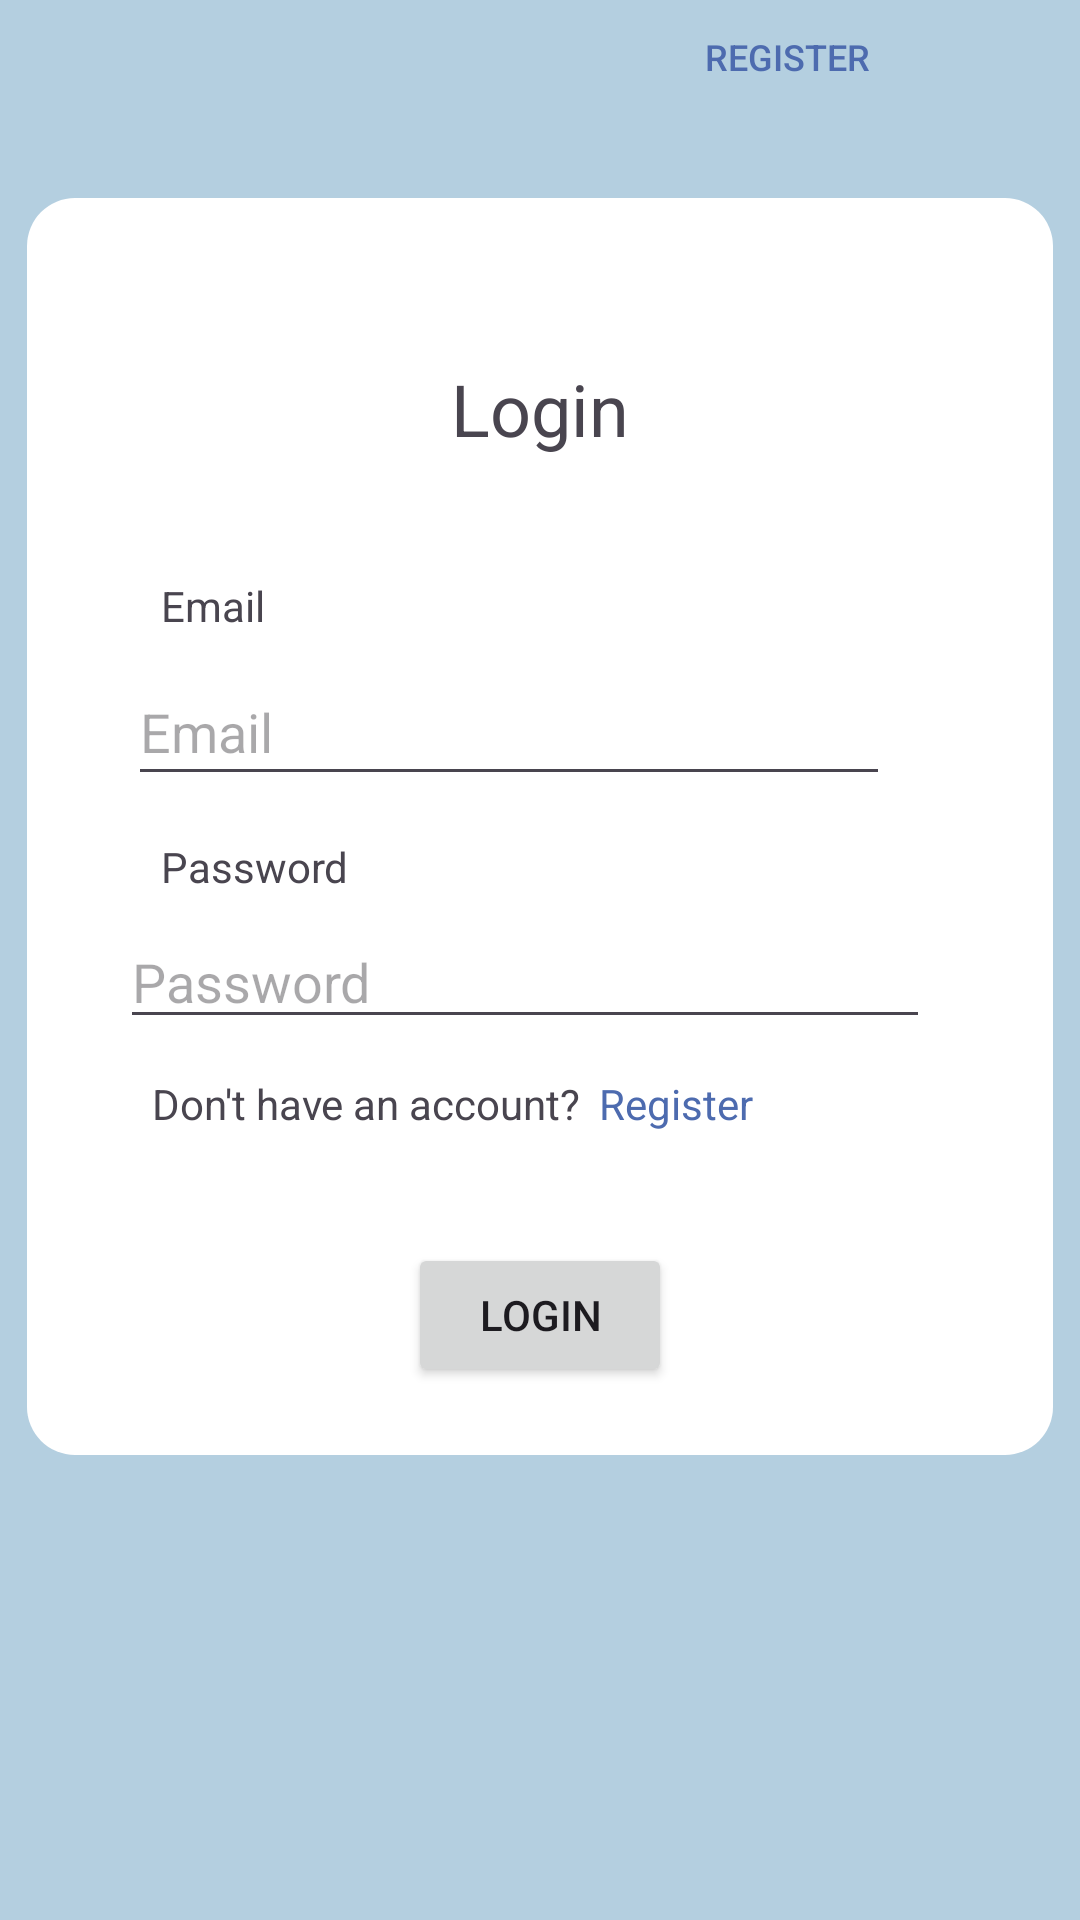

The Android layout XML behind this screen, and the referenced resources:
<!-- AndroidManifest.xml: application theme Theme.PlannerApp -->
<!-- res/layout/activity_main.xml -->
<?xml version="1.0" encoding="utf-8"?>
<androidx.constraintlayout.widget.ConstraintLayout xmlns:android="http://schemas.android.com/apk/res/android"
        xmlns:app="http://schemas.android.com/apk/res-auto"
        xmlns:tools="http://schemas.android.com/tools"
        android:id="@+id/main"
        android:layout_width="match_parent"
        android:layout_height="match_parent"
        android:background="#b4cfe0"
        tools:context=".MainActivity">


    <View
            android:id="@+id/viewLogin"
            android:layout_width="342dp"
            android:layout_height="419dp"
            android:background="@drawable/white_rounded"
            app:layout_constraintBottom_toBottomOf="parent"
            app:layout_constraintEnd_toEndOf="parent"
            app:layout_constraintHorizontal_bias="0.492"
            app:layout_constraintStart_toStartOf="parent"
            app:layout_constraintTop_toTopOf="parent"
            app:layout_constraintVertical_bias="0.298" />

    <TextView
            android:id="@+id/textView2"
            android:layout_width="wrap_content"
            android:layout_height="wrap_content"
            android:layout_marginTop="120dp"
            android:text="Login"
            android:textSize="24sp"
            app:layout_constraintEnd_toEndOf="parent"
            app:layout_constraintStart_toStartOf="parent"
            app:layout_constraintTop_toTopOf="parent" />

    <Button
            android:id="@+id/btnLogin"
            android:layout_width="wrap_content"
            android:layout_height="wrap_content"
            android:layout_marginTop="68dp"
            android:text="Login"
            app:layout_constraintEnd_toEndOf="parent"
            app:layout_constraintStart_toStartOf="parent"
            app:layout_constraintTop_toBottomOf="@+id/txtPassword" />

    <TextView
            android:id="@+id/txtEmailLogin"
            android:layout_width="58dp"
            android:layout_height="19dp"
            android:layout_marginTop="40dp"
            android:text="Email"
            app:layout_constraintEnd_toEndOf="parent"
            app:layout_constraintHorizontal_bias="0.178"
            app:layout_constraintStart_toStartOf="parent"
            app:layout_constraintTop_toBottomOf="@+id/textView2" />

    <TextView
            android:layout_width="wrap_content"
            android:layout_height="wrap_content"
            android:layout_marginTop="68dp"
            android:text="Password"
            app:layout_constraintEnd_toEndOf="parent"
            app:layout_constraintHorizontal_bias="0.18"
            app:layout_constraintStart_toStartOf="parent"
            app:layout_constraintTop_toBottomOf="@+id/txtEmailLogin" />

    <EditText
            android:id="@+id/txtPassword"
            android:layout_width="270dp"
            android:layout_height="41dp"
            android:layout_marginTop="40dp"
            android:ems="10"
            android:hint="Password"
            android:inputType="textPassword"
            app:layout_constraintEnd_toEndOf="parent"
            app:layout_constraintHorizontal_bias="0.446"
            app:layout_constraintStart_toStartOf="parent"
            app:layout_constraintTop_toBottomOf="@+id/txtEmail" />

    <EditText
            android:id="@+id/txtEmail"
            android:layout_width="254dp"
            android:layout_height="46dp"
            android:layout_marginTop="8dp"
            android:ems="10"
            android:hint="Email"
            android:inputType="textEmailAddress"
            app:layout_constraintEnd_toEndOf="parent"
            app:layout_constraintHorizontal_bias="0.401"
            app:layout_constraintStart_toStartOf="parent"
            app:layout_constraintTop_toBottomOf="@+id/txtEmailLogin" />

    <TextView
            android:id="@+id/txtErrorLogin"
            android:layout_width="wrap_content"
            android:layout_height="wrap_content"
            android:layout_marginTop="20dp"
            app:layout_constraintEnd_toEndOf="parent"
            app:layout_constraintHorizontal_bias="0.245"
            app:layout_constraintStart_toStartOf="parent"
            app:layout_constraintTop_toBottomOf="@+id/textView2" />

    <TextView
            android:id="@+id/textView6"
            android:layout_width="wrap_content"
            android:layout_height="wrap_content"
            android:layout_marginTop="12dp"
            android:text="Don't have an account?"
            app:layout_constraintEnd_toEndOf="parent"
            app:layout_constraintHorizontal_bias="0.234"
            app:layout_constraintStart_toStartOf="parent"
            app:layout_constraintTop_toBottomOf="@+id/txtPassword" />

    <TextView
            android:id="@+id/txtRegister"
            android:layout_width="wrap_content"
            android:layout_height="wrap_content"
            android:layout_marginTop="12dp"
            android:radius="20dp"
            android:text="Register"
            android:textColor="#4D6BAF"
            android:textColorLink="#2A346F"
            app:layout_constraintEnd_toEndOf="parent"
            app:layout_constraintHorizontal_bias="0.051"
            app:layout_constraintStart_toEndOf="@+id/textView6"
            app:layout_constraintTop_toBottomOf="@+id/txtPassword" />

    <Button
            android:id="@+id/button"
            android:layout_width="97dp"
            android:layout_height="38dp"
            android:background="@android:color/transparent"
            android:text="Register"
            android:textColor="#4D6BAF"
            android:textSize="12sp"
            android:textStyle="normal"
            app:layout_constraintEnd_toEndOf="@+id/viewLogin"
            app:layout_constraintHorizontal_bias="0.842"
            app:layout_constraintStart_toStartOf="parent"
            tools:layout_editor_absoluteY="549dp" />

</androidx.constraintlayout.widget.ConstraintLayout>
<!-- resources referenced by this layout -->
<resources>
  <!-- drawable white_rounded (drawable) -->
  <?xml version="1.0" encoding="utf-8"?>
  <shape xmlns:android="http://schemas.android.com/apk/res/android">
      <solid android:color="#ffff" />
      <corners android:radius="16dp" />
  </shape>
  <style name="Theme.PlannerApp" parent="Base.Theme.PlannerApp" />
  <style name="Base.Theme.PlannerApp" parent="Theme.Material3.DayNight.NoActionBar">
          
          
      </style>
</resources>
